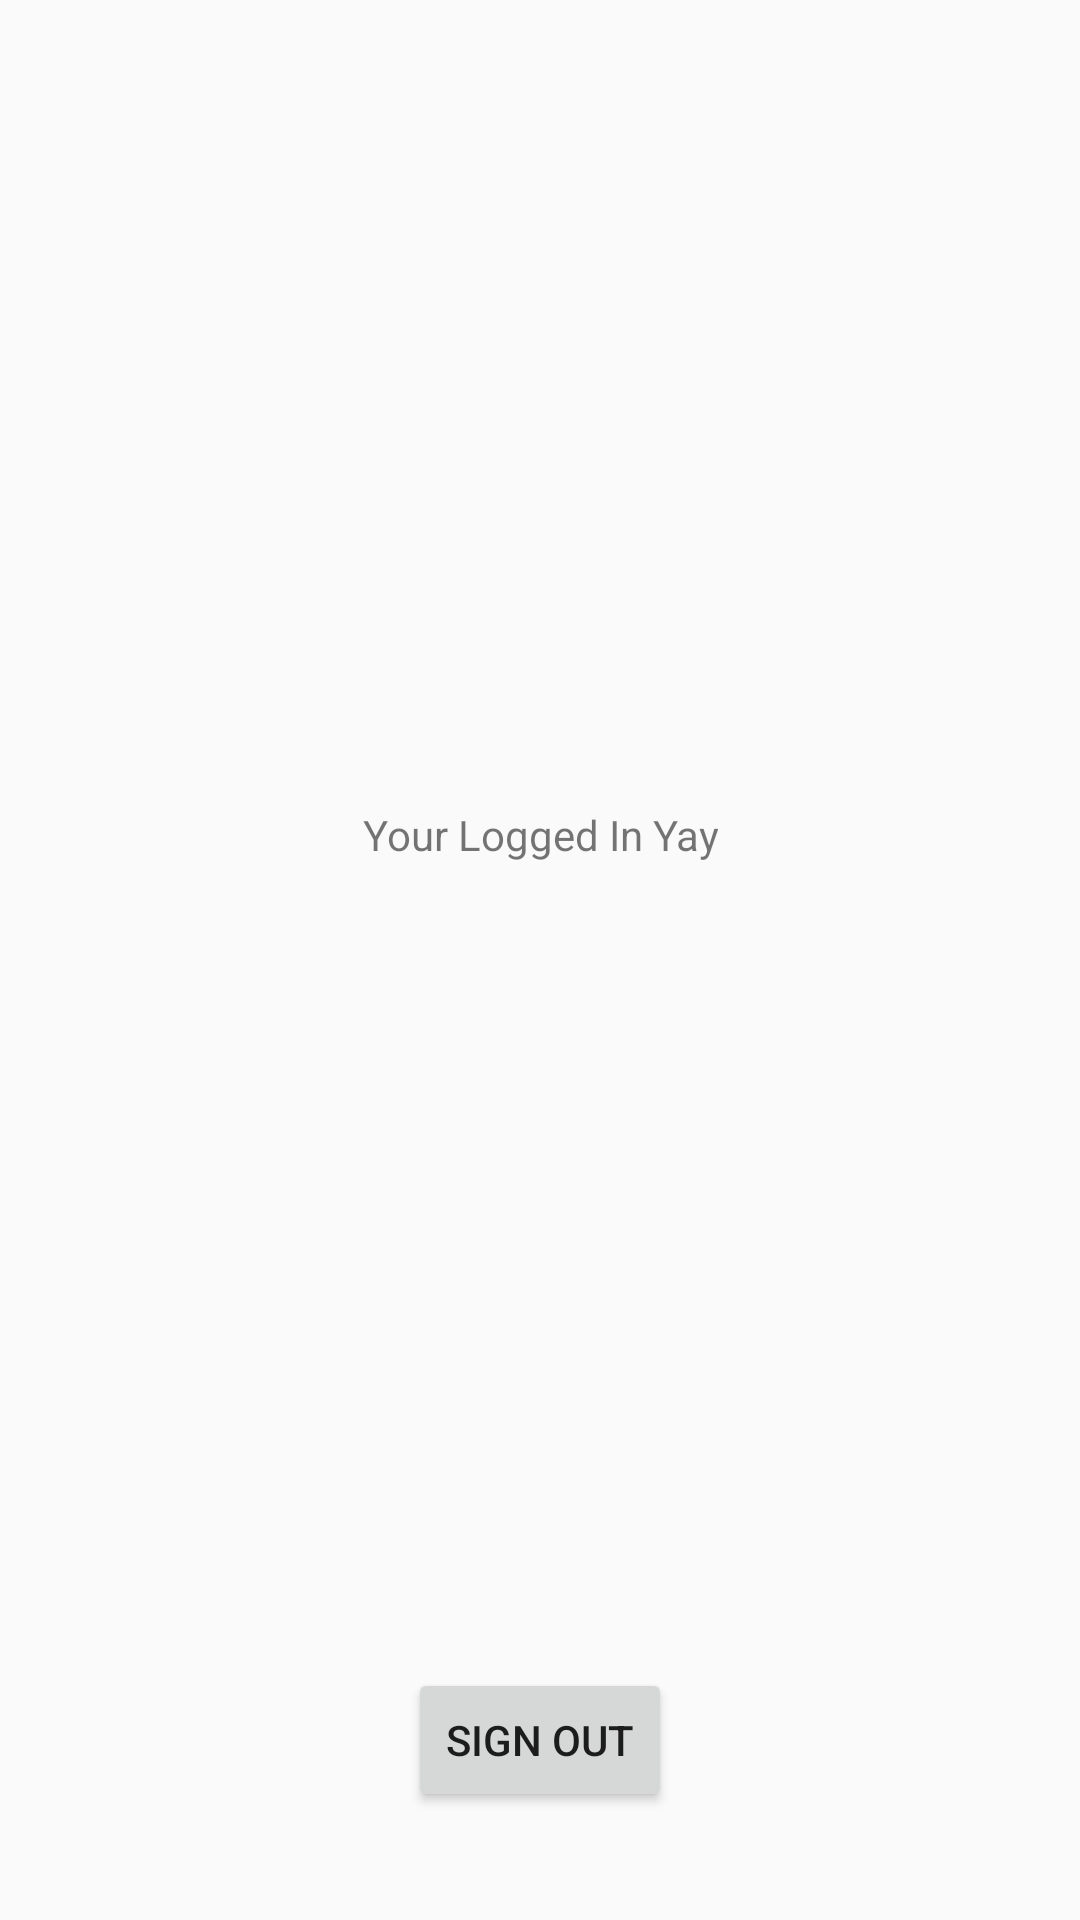

Reconstruct the res/layout file that produces this screen, plus the resources it refers to.
<!-- AndroidManifest.xml: application theme AppTheme -->
<!-- res/layout/activity_home.xml -->
<?xml version="1.0" encoding="utf-8"?>
<android.support.constraint.ConstraintLayout xmlns:android="http://schemas.android.com/apk/res/android"
    xmlns:app="http://schemas.android.com/apk/res-auto"
    xmlns:tools="http://schemas.android.com/tools"
    android:layout_width="match_parent"
    android:layout_height="match_parent"
    tools:context=".activities.HomeActivity">


    <TextView
        android:id="@+id/textView"
        android:layout_width="wrap_content"
        android:layout_height="wrap_content"
        android:layout_marginBottom="8dp"
        android:layout_marginEnd="8dp"
        android:layout_marginStart="8dp"
        android:layout_marginTop="8dp"
        android:gravity="center"
        android:text="@string/congrats_text"
        app:layout_constraintBottom_toTopOf="@+id/sign_out_button"
        app:layout_constraintEnd_toEndOf="parent"
        app:layout_constraintStart_toStartOf="parent"
        app:layout_constraintTop_toTopOf="parent" />

    <Button
        android:id="@+id/sign_out_button"
        android:layout_width="wrap_content"
        android:layout_height="wrap_content"
        android:layout_marginBottom="36dp"
        android:layout_marginEnd="8dp"
        android:layout_marginStart="8dp"
        android:text="@string/sign_out_button"
        app:layout_constraintBottom_toBottomOf="parent"
        app:layout_constraintEnd_toEndOf="parent"
        app:layout_constraintStart_toStartOf="parent" />
</android.support.constraint.ConstraintLayout>
<!-- resources referenced by this layout -->
<resources>
  <string name="congrats_text">Your Logged In Yay</string>
  <string name="sign_out_button">Sign Out</string>
  <style name="AppTheme" parent="Theme.AppCompat.Light.DarkActionBar">
          
          <item name="colorPrimary">@color/colorPrimary</item>
          <item name="colorPrimaryDark">@color/colorPrimaryDark</item>
          <item name="colorAccent">@color/colorAccent</item>
      </style>
  <!-- not gathered from this repository: default colours our renderer supplied (Android Studio template values) -->
  <color name="colorPrimary">#FF6200EE</color>
  <color name="colorPrimaryDark">#FF3700B3</color>
  <color name="colorAccent">#FF03DAC5</color>
</resources>
